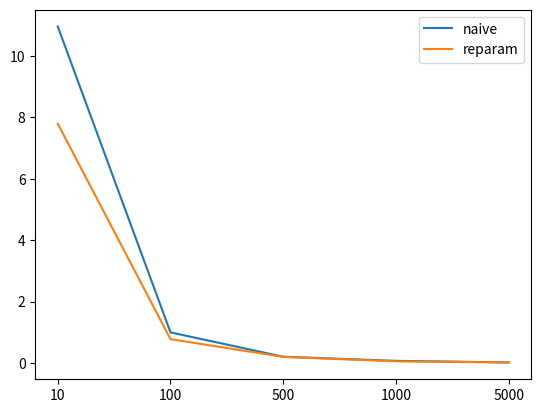

Source code (Python):
import numpy as np
import matplotlib.pyplot as plt


def naive_grad(x, mu):
    return np.mean(x**2*(x-mu))


def reparam_grad(eps, mu):
    return np.mean((eps+mu)**2*eps)


def main():
    data_size_list = [10, 100, 500, 1000, 5000]
    sample_num = 100
    mu, sigma = 2.0, 1.0
    # variance of the gradient to mu
    var1 = np.zeros(len(data_size_list))
    var2 = np.zeros(len(data_size_list))
    for i, data_size in enumerate(data_size_list):
        estimation1 = np.zeros(sample_num)
        estimation2 = np.zeros(sample_num)
        for n in range(sample_num):
            # 1.naive method
            x = np.random.normal(mu, sigma, size=(data_size,))
            estimation1[n] = naive_grad(x, mu)
            # 2.reparameterization method
            eps = np.random.normal(0.0, 1.0, size=(data_size,))
            x = eps * sigma + mu
            estimation2[n] = reparam_grad(eps, mu)
            var1[i] = np.var(estimation1)
            var2[i] = np.var(estimation2)
    print(' naive grad variance: {}'.format(var1))
    print('reparameterization grad variance: {}'.format(var2))
    # plot figure
    index = [_ for _ in range(len(data_size_list))]
    plt.plot(index, var1)
    plt.plot(index, var2)
    plt.xticks(index, data_size_list)
    plt.legend(['naive', 'reparam'])
    plt.savefig('reparam.png')
    plt.show()


if __name__ == "__main__":
    main()
